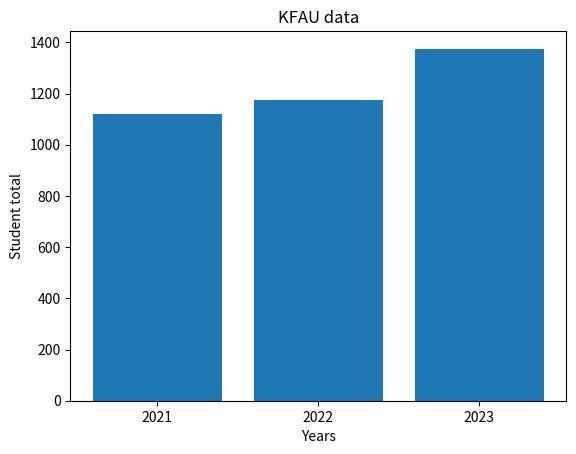

Here is the Python script that generated this plot:
import matplotlib
#matplotlib.use('TkAgg')  # Use Tkinter backend
import matplotlib.pyplot as plt
#import numpy as np

ylabels = ["2021", "2022", "2023"]
y = [1121, 1175, 1375]

plt.bar(ylabels, y)

plt.title("KFAU data")
plt.xlabel("Years")
plt.ylabel("Student total")
plt.savefig('bars.png', dpi=300, bbox_inches='tight')
plt.show()
